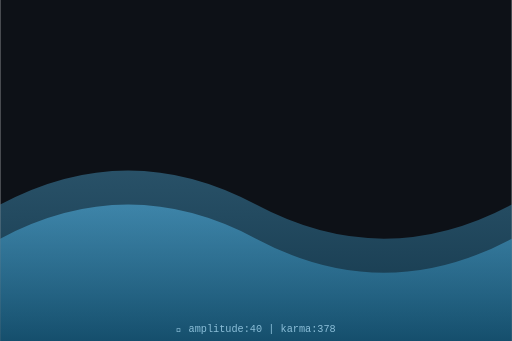
t = 0.00 s
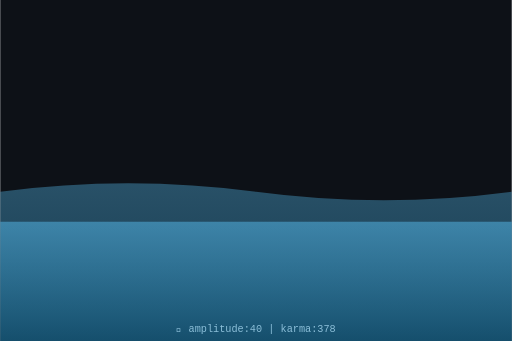
t = 0.75 s
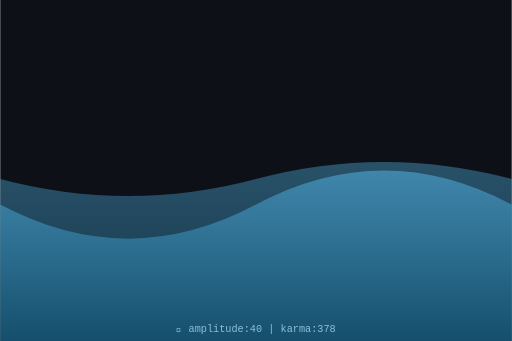
t = 1.50 s
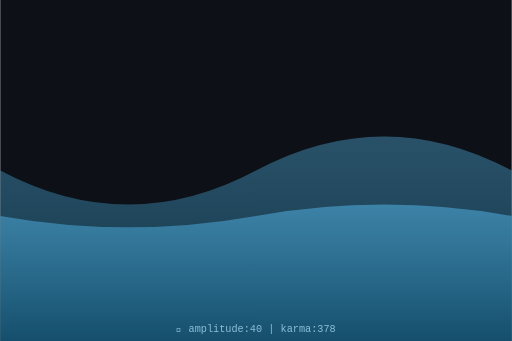
t = 2.00 s
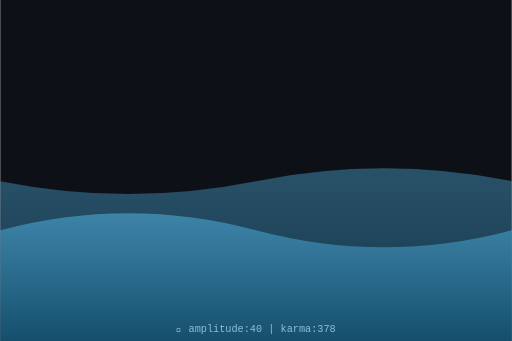
t = 2.63 s
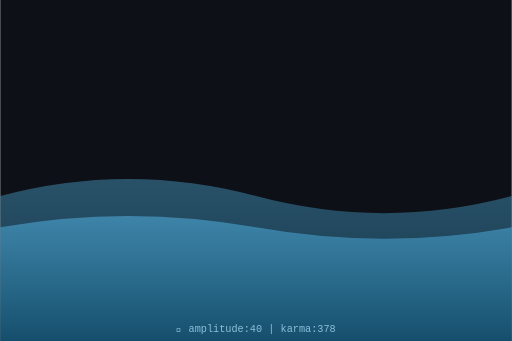
t = 3.50 s

The animated SVG that drew these frames (rendered in a browser with its animation timeline set to each time). Animation: 2 SMIL elements (animate=2); one cycle of 4.00 s, repeats indefinitely.

<svg xmlns="http://www.w3.org/2000/svg" viewBox="0 0 300 200" width="300" height="200">
  <defs>
    <linearGradient id="waveGrad" x1="0%" y1="0%" x2="0%" y2="100%">
      <stop offset="0%" style="stop-color:hsl(200,70%,60%);stop-opacity:0.8"/>
      <stop offset="100%" style="stop-color:hsl(200,70%,30%);stop-opacity:0.9"/>
    </linearGradient>
  </defs>
  <rect width="300" height="200" fill="#0d1117"/>
  <path d="M0,120 Q75,80 150,120 T300,120 L300,200 L0,200 Z" fill="url(#waveGrad)" opacity="0.5">
    <animate attributeName="d" dur="4s" repeatCount="indefinite"
      values="M0,120 Q75,80 150,120 T300,120 L300,200 L0,200 Z;
              M0,100 Q75,140 150,100 T300,100 L300,200 L0,200 Z;
              M0,120 Q75,80 150,120 T300,120 L300,200 L0,200 Z"/>
  </path>
  <path d="M0,140 Q75,100 150,140 T300,140 L300,200 L0,200 Z" fill="url(#waveGrad)" opacity="0.7">
    <animate attributeName="d" dur="3s" repeatCount="indefinite"
      values="M0,140 Q75,100 150,140 T300,140 L300,200 L0,200 Z;
              M0,120 Q75,160 150,120 T300,120 L300,200 L0,200 Z;
              M0,140 Q75,100 150,140 T300,140 L300,200 L0,200 Z"/>
  </path>
  <text x="150" y="195" text-anchor="middle" font-family="monospace" font-size="6" fill="hsl(200,50%,70%)">
    🌊 amplitude:40 | karma:378
  </text>
</svg>
